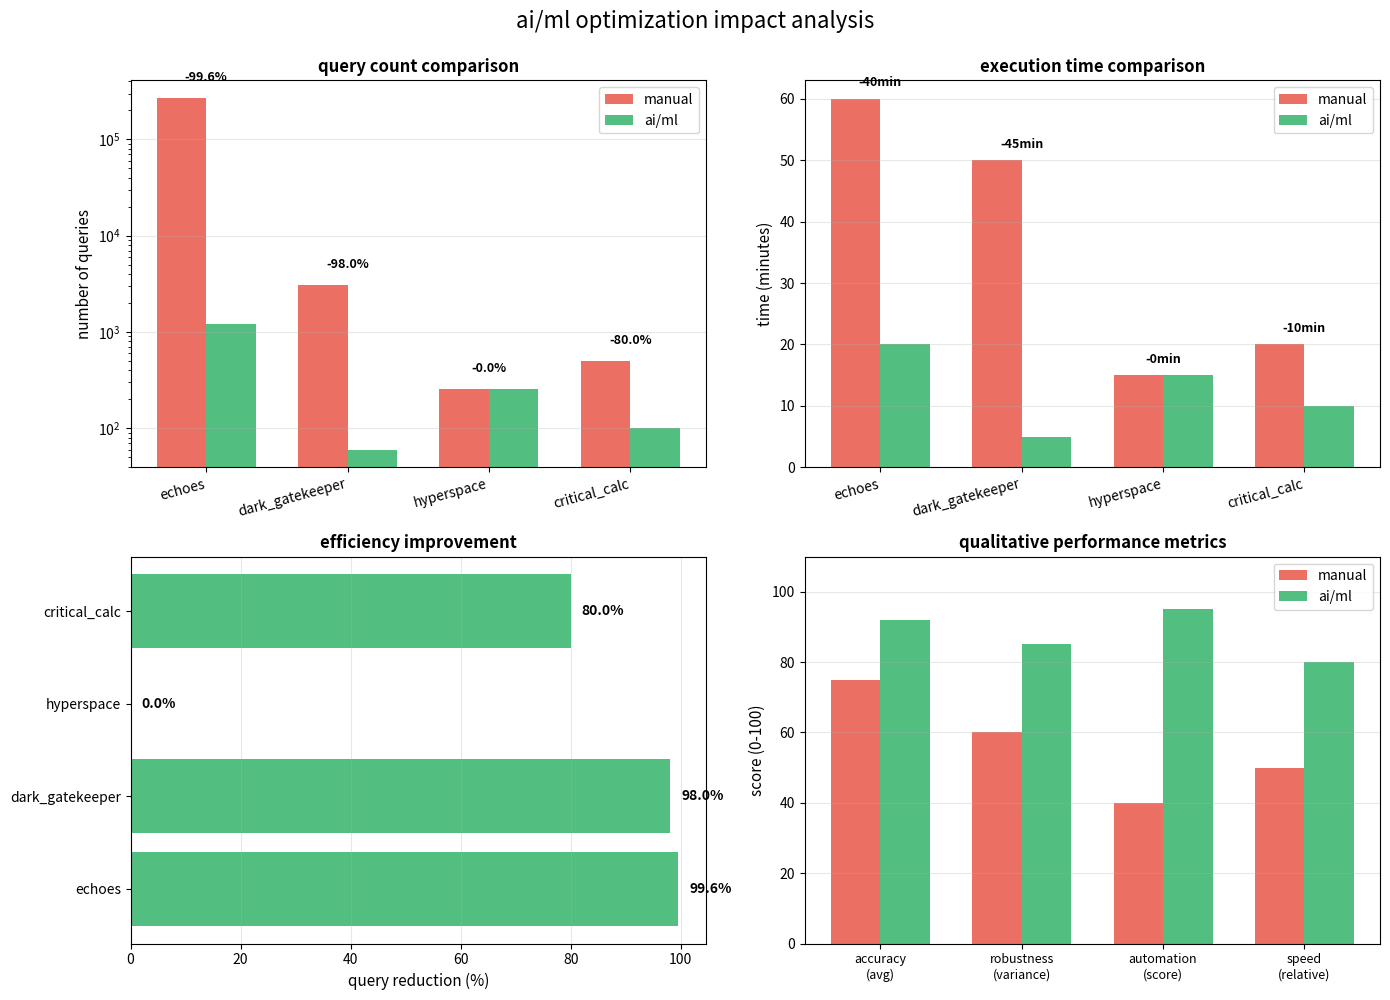

This figure's Python source:
import matplotlib.pyplot as plt
import numpy as np
import pandas as pd

challenges = ['echoes', 'dark_gatekeeper', 'hyperspace', 'critical_calc']
manual_queries = [270000, 3072, 256, 500]
ai_queries = [1200, 60, 256, 100]
manual_time = [60, 50, 15, 20]
ai_time = [20, 5, 15, 10]

fig, axes = plt.subplots(2, 2, figsize=(14, 10))
fig.suptitle('ai/ml optimization impact analysis', fontsize=16, y=0.995)

ax1 = axes[0, 0]
x = np.arange(len(challenges))
width = 0.35
bars1 = ax1.bar(x - width/2, manual_queries, width, label='manual', color='#e74c3c', alpha=0.8)
bars2 = ax1.bar(x + width/2, ai_queries, width, label='ai/ml', color='#27ae60', alpha=0.8)
ax1.set_ylabel('number of queries', fontsize=11)
ax1.set_title('query count comparison', fontsize=12, fontweight='bold')
ax1.set_xticks(x)
ax1.set_xticklabels(challenges, rotation=15, ha='right')
ax1.legend()
ax1.set_yscale('log')
ax1.grid(axis='y', alpha=0.3)
for i, (m, a) in enumerate(zip(manual_queries, ai_queries)):
    reduction = (1 - a/m) * 100
    ax1.text(i, max(m, a) * 1.5, f'-{reduction:.1f}%', ha='center', fontsize=9, fontweight='bold')

ax2 = axes[0, 1]
bars1 = ax2.bar(x - width/2, manual_time, width, label='manual', color='#e74c3c', alpha=0.8)
bars2 = ax2.bar(x + width/2, ai_time, width, label='ai/ml', color='#27ae60', alpha=0.8)
ax2.set_ylabel('time (minutes)', fontsize=11)
ax2.set_title('execution time comparison', fontsize=12, fontweight='bold')
ax2.set_xticks(x)
ax2.set_xticklabels(challenges, rotation=15, ha='right')
ax2.legend()
ax2.grid(axis='y', alpha=0.3)
for i, (m, a) in enumerate(zip(manual_time, ai_time)):
    time_saved = m - a
    ax2.text(i, max(m, a) + 2, f'-{time_saved}min', ha='center', fontsize=9, fontweight='bold')

ax3 = axes[1, 0]
reduction_pct = [(1 - ai_queries[i]/manual_queries[i]) * 100 for i in range(len(challenges))]
colors = ['#27ae60' if r > 50 else '#f39c12' if r > 20 else '#95a5a6' for r in reduction_pct]
bars = ax3.barh(challenges, reduction_pct, color=colors, alpha=0.8)
ax3.set_xlabel('query reduction (%)', fontsize=11)
ax3.set_title('efficiency improvement', fontsize=12, fontweight='bold')
ax3.grid(axis='x', alpha=0.3)
for i, (bar, val) in enumerate(zip(bars, reduction_pct)):
    ax3.text(val + 2, i, f'{val:.1f}%', va='center', fontsize=10, fontweight='bold')

ax4 = axes[1, 1]
metrics = ['accuracy\n(avg)', 'robustness\n(variance)', 'automation\n(score)', 'speed\n(relative)']
manual_scores = [75, 60, 40, 50]
ai_scores = [92, 85, 95, 80]
x_metrics = np.arange(len(metrics))
bars1 = ax4.bar(x_metrics - width/2, manual_scores, width, label='manual', color='#e74c3c', alpha=0.8)
bars2 = ax4.bar(x_metrics + width/2, ai_scores, width, label='ai/ml', color='#27ae60', alpha=0.8)
ax4.set_ylabel('score (0-100)', fontsize=11)
ax4.set_title('qualitative performance metrics', fontsize=12, fontweight='bold')
ax4.set_xticks(x_metrics)
ax4.set_xticklabels(metrics, fontsize=9)
ax4.legend()
ax4.set_ylim(0, 110)
ax4.grid(axis='y', alpha=0.3)

plt.tight_layout()
plt.savefig('ai_ml_comparison.png', dpi=300, bbox_inches='tight')
print("saved: ai_ml_comparison.png")

df = pd.DataFrame({
    'challenge': challenges,
    'manual_queries': manual_queries,
    'ai_queries': ai_queries,
    'reduction_%': reduction_pct,
    'manual_time_min': manual_time,
    'ai_time_min': ai_time,
    'time_saved_min': [manual_time[i] - ai_time[i] for i in range(len(challenges))]
})

print("\nperformance comparison summary:")
print(df.to_string(index=False))

df.to_csv('ai_ml_comparison.csv', index=False)
print("\nsaved: ai_ml_comparison.csv")

total_manual_queries = sum(manual_queries)
total_ai_queries = sum(ai_queries)
total_reduction = (1 - total_ai_queries/total_manual_queries) * 100
total_manual_time = sum(manual_time)
total_ai_time = sum(ai_time)
total_time_saved = total_manual_time - total_ai_time

print(f"\noverall statistics:")
print(f"total query reduction: {total_reduction:.1f}%")
print(f"total time saved: {total_time_saved} minutes")
print(f"average improvement: {np.mean(reduction_pct):.1f}% query reduction")
